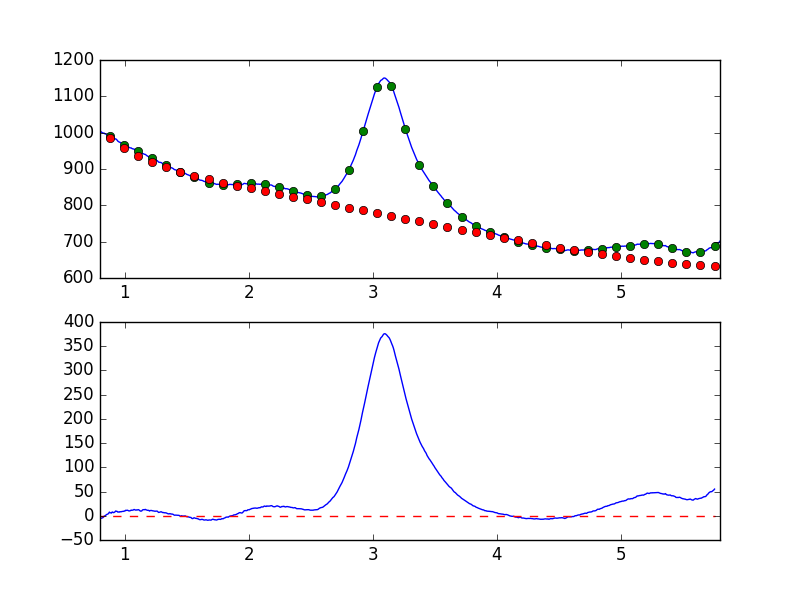

Source data for this figure (header and first rows):
7.681951752392544019e-01, -8.419851557884612703e+00
7.738631750302433776e-01, -5.731146016465231696e+00
7.795311748212323533e-01, -5.302343578534532753e+00
7.851991746122213289e-01, -6.087827848904225903e+00
7.908671744032103046e-01, -3.760854502697839052e+00
7.965351741941992803e-01, -2.098377945508445919e+00
8.022031739851883669e-01, -4.892428266522074409e+00
8.078711737761772316e-01, -5.245765535393729806e+00
8.135391735671662072e-01, -4.862834392091713198e+00
8.192071733581552939e-01, -4.177022347676711433e+00
8.248751731491442696e-01, -3.716077264773275601e+00
8.305431729401332452e-01, -1.415889095848683610e+00
8.362111727311222209e-01, -4.033267972768044274e-01
8.418791725221110855e-01, -5.288921379316207094e-01
8.475471723131001722e-01, 1.358622097687771202e+00
8.532151721040891479e-01, 2.511497343832957085e+00
8.588831718950781235e-01, 3.085457417566999538e+00
8.645511716860672102e-01, 3.694844300016143279e+00
8.702191714770560749e-01, 5.253865694962883026e+00
8.758871712680450505e-01, 7.562044247595622437e+00
8.815551710590340262e-01, 6.160479751541060978e+00
8.872231708500230019e-01, 6.030449824280367466e+00
8.928911706410120885e-01, 5.574954120909296762e+00
8.985591704320010642e-01, 7.824364944596595706e+00
9.042271702229900399e-01, 7.176730379762034318e+00
9.098951700139790155e-01, 6.396309448325155245e+00
9.155631698049678802e-01, 7.159409512049478508e+00
9.212311695959569668e-01, 8.188907756916137259e+00
9.268991693869459425e-01, 9.862527560314561015e+00
9.325671691779349182e-01, 9.272225698069973987e+00
9.382351689689240049e-01, 8.980845176476805136e+00
9.439031687599129805e-01, 7.507710935423347109e+00
9.495711685509018452e-01, 7.812882778079369928e+00
9.552391683418909318e-01, 7.450353613083052551e+00
9.609071681328797965e-01, 8.470454239697801313e+00
9.665751679238688832e-01, 8.175712722811567801e+00
9.722431677148579698e-01, 8.304020896843780974e+00
9.779111675058468345e-01, 8.899667080589438228e+00
9.835791672968358101e-01, 8.939617815498991149e+00
9.892471670878246748e-01, 9.066489057085732384e+00
9.949151668788137615e-01, 9.754012483519318266e+00
1.000583166669802848e+00, 9.568662082352261677e+00
1.006251166460791602e+00, 1.131439719194929694e+01
1.011919166251780799e+00, 1.102164748740256073e+01
1.017587166042769553e+00, 1.133827428442748442e+01
1.023255165833758751e+00, 1.134994407452347787e+01
1.028923165624747726e+00, 1.040752110309381351e+01
1.034591165415736702e+00, 1.000218943976165065e+01
1.040259165206725678e+00, 1.007880747055605752e+01
1.045927164997714431e+00, 1.072578826900610238e+01
1.051595164788703629e+00, 1.173894236957880821e+01
1.057263164579692605e+00, 1.124592845127165219e+01
1.062931164370681802e+00, 1.167311124777052100e+01
1.068599164161670556e+00, 1.190168947713505077e+01
1.074267163952659310e+00, 1.299071830273862815e+01
1.079935163743648507e+00, 1.254301509498554879e+01
1.085603163534637483e+00, 1.179689527115465353e+01
1.091271163325626681e+00, 1.162659954149410169e+01
1.096939163116615434e+00, 1.218871724906375675e+01
1.102607162907604632e+00, 1.192249154551859647e+01
1.108275162698593386e+00, 1.263581792626212064e+01
... 839 more rows
